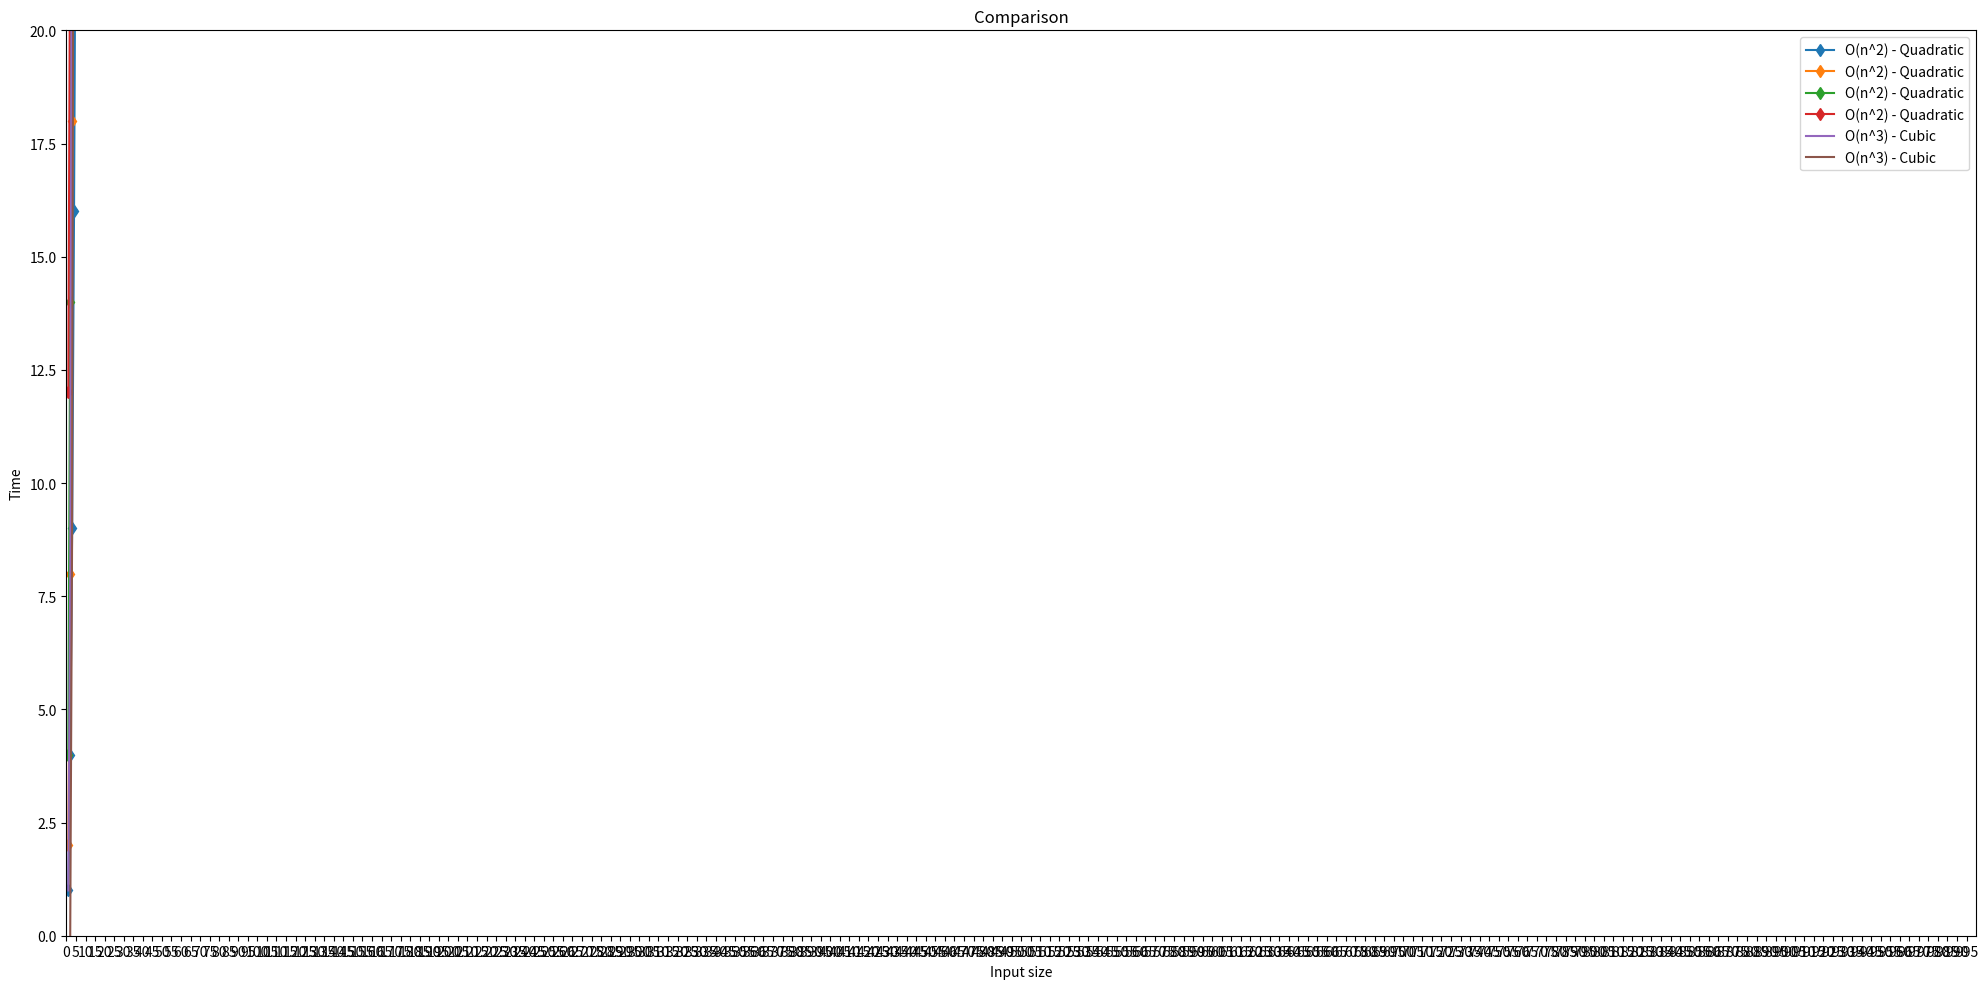

Write Python code to recreate this figure.
import matplotlib.pyplot as plt
import numpy as np


x = np.linspace(1, 1000, 1000)
fig, ax = plt.subplots(figsize=(20, 10))

# ax.plot(x, np.log2(x), label='log(n) - Logarithmic', marker='o')
# ax.plot(x, np.sqrt(x), label='sqrt(n)')  # ... and some more.
# ax.plot(x, x, label='O(n) - Linear')
# ax.plot(x, 2*x, label='O(n) - Linear')
# ax.plot(x, 4*x + 3, label='O(n) - Linear')
# ax.plot(x, 5*x + 7, label='O(n) - Linear')

# ax.plot(x, x*np.log2(x), label='O(n log n)')
ax.plot(x, x**2, label='O(n^2) - Quadratic', marker='d')
ax.plot(x, 2*x**2, label='O(n^2) - Quadratic', marker='d')
ax.plot(x, 3*x**2 + x, label='O(n^2) - Quadratic', marker='d')
ax.plot(x, 3*x**2 + 2*x + 7, label='O(n^2) - Quadratic', marker='d')

ax.plot(x, x**3, label='O(n^3) - Cubic')
ax.plot(x, x**3 - 2*x**2, label='O(n^3) - Cubic')

ax.set_xlim(0, 1000)
start, end = ax.get_xlim()
ax.xaxis.set_ticks(np.arange(start, end, 5))
ax.set_xlabel('Input size')
ax.set_ylabel('Time')

ax.set_ylim(0, 20)
ax.set_title("Comparison")
ax.legend()  # Add a legend.

fig.tight_layout()
plt.show()